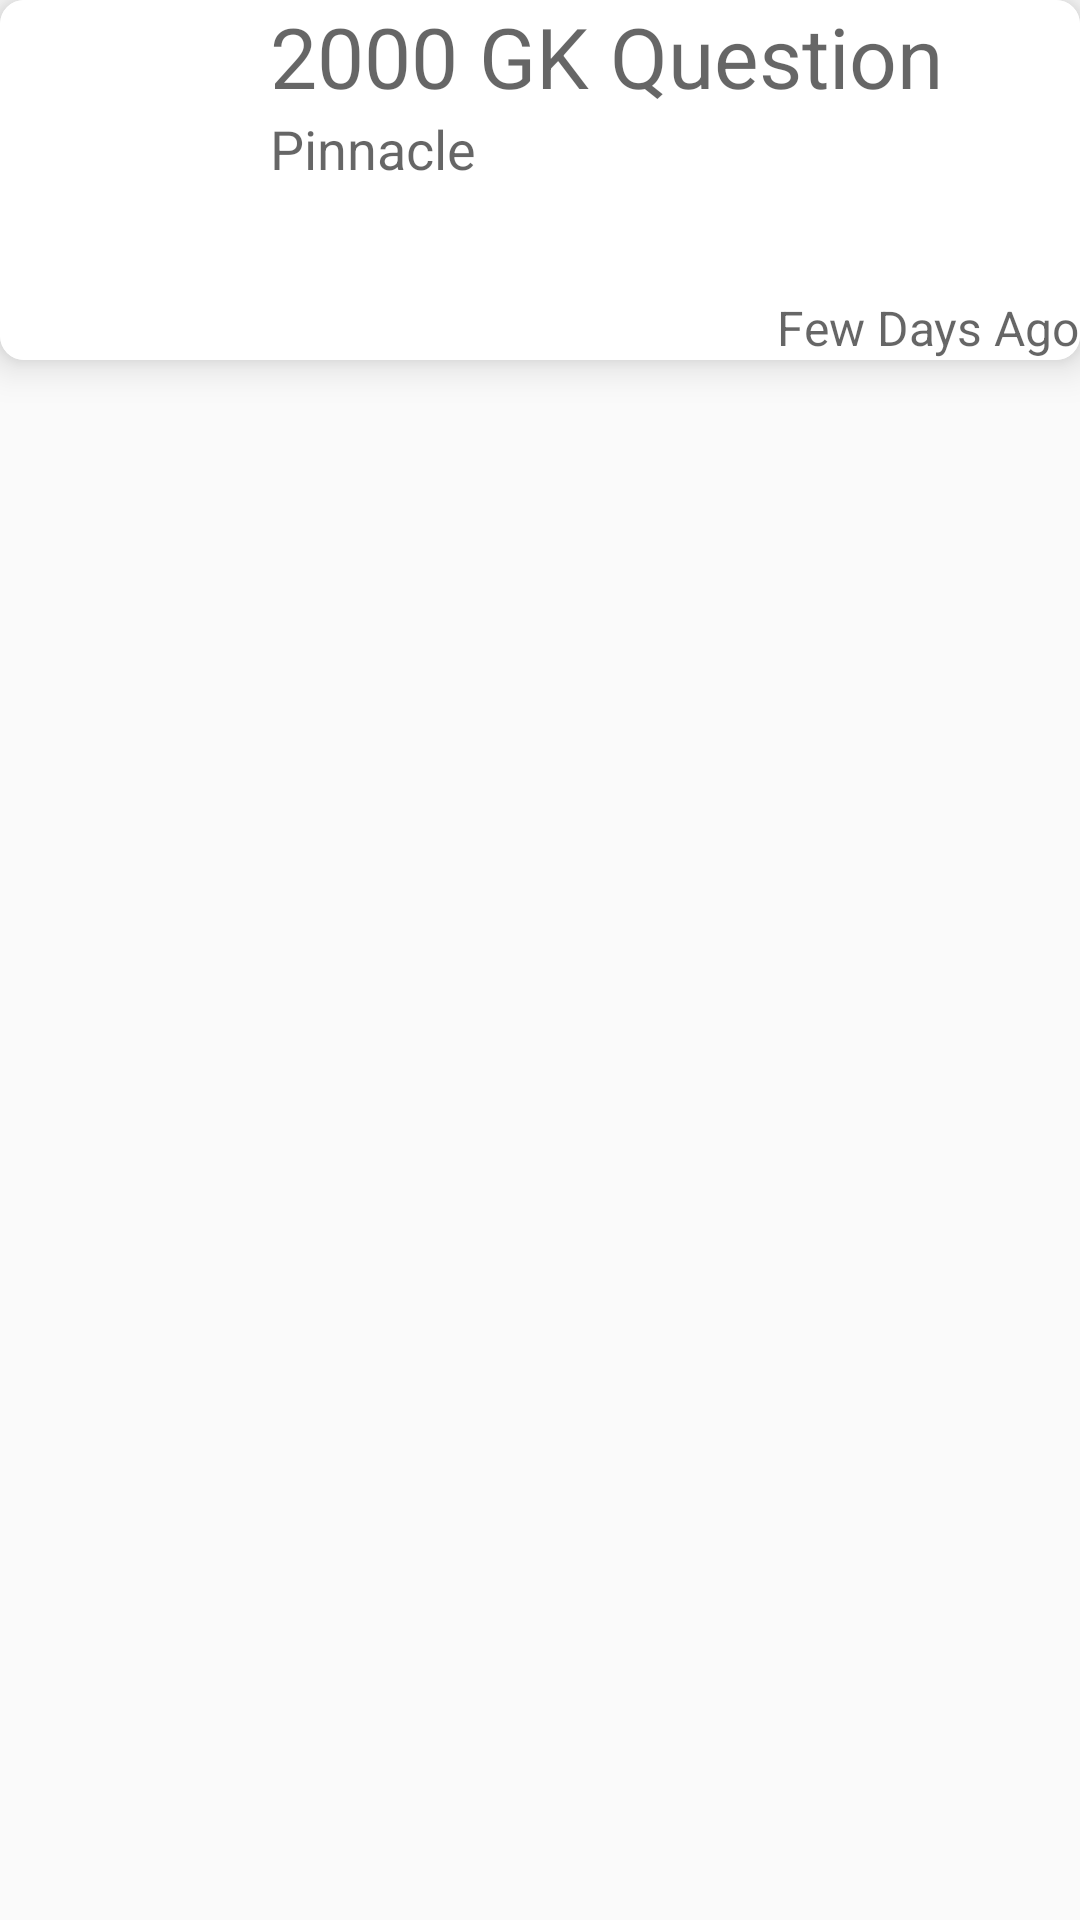

Produce the Android XML layout that renders to this screen, including the resource entries it uses.
<!-- AndroidManifest.xml: application theme AppTheme -->
<!-- res/layout/download_card.xml -->
<?xml version="1.0" encoding="utf-8"?>
<LinearLayout
    xmlns:android="http://schemas.android.com/apk/res/android"
    xmlns:card_view="http://schemas.android.com/apk/res-auto"
    android:layout_width="match_parent"
    android:orientation="vertical"
    android:layout_marginLeft="5dp"
    android:layout_marginRight="5dp"
    android:layout_marginBottom="5dp"
    android:layout_height="wrap_content">

    <android.support.v7.widget.CardView
        android:id="@+id/card_view_download"
        android:layout_gravity="center"
        android:layout_width="match_parent"
        android:layout_height="120dp"
        android:focusable="true"
        android:focusableInTouchMode="true"
        android:foreground="?android:attr/selectableItemBackground"
        card_view:cardElevation="8dp"
        card_view:cardCornerRadius="8dp">
        <RelativeLayout
            android:id="@+id/card_color"
            android:layout_width="match_parent"
            android:layout_height="match_parent"
            android:background="@android:color/white">
            <ImageView
                android:id="@+id/image_gk"
                android:layout_width="90dp"
                android:layout_height="match_parent"
                android:src="@drawable/icon_category_knowledge"/>

                <TextView
                    android:id="@+id/download_title"
                    android:layout_width="wrap_content"
                    android:layout_height="wrap_content"
                    android:hint="2000 GK Question"
                    android:textColor="@android:color/black"
                    android:layout_toRightOf="@id/image_gk"
                    android:textSize="28dp"/>
                <TextView
                    android:id="@+id/download_description"
                    android:layout_width="wrap_content"
                    android:layout_height="wrap_content"
                    android:hint="Pinnacle"
                    android:textColor="@color/blue"
                    android:maxLines="1"
                    android:layout_toRightOf="@id/image_gk"
                    android:layout_below="@id/download_title"
                    android:textSize="18dp"/>
            <TextView
                android:id="@+id/download_update"
                android:layout_width="wrap_content"
                android:layout_height="wrap_content"
                android:hint="Few Days Ago"
                android:textColor="@android:color/darker_gray"
                android:maxLines="1"
                android:layout_alignParentBottom="true"
                android:layout_alignParentRight="true"
                android:textSize="16dp"/>
        </RelativeLayout>

    </android.support.v7.widget.CardView>
</LinearLayout>
<!-- resources referenced by this layout -->
<resources>
  <color name="blue">#2196F3</color>
  <style name="AppTheme" parent="Theme.AppCompat.Light.DarkActionBar">
          
          <item name="colorPrimary">@color/green</item>
          <item name="colorPrimaryDark">@color/green</item>
          <item name="colorAccent">@color/blue</item>
  
      </style>
  <color name="green">#00e676</color>
</resources>
